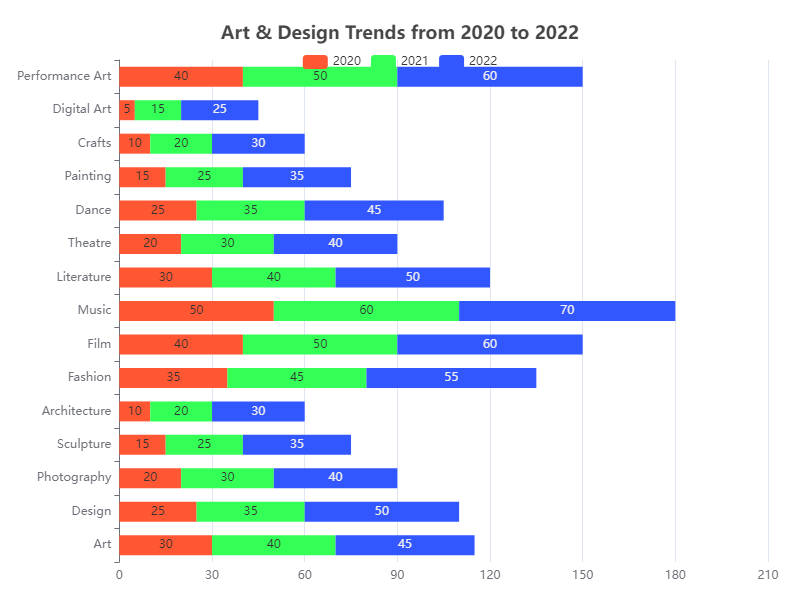

Source data for this figure (header and first rows):
Category, 2020, 2021, 2022
Art, 30, 40, 45
Design, 25, 35, 50
Photography, 20, 30, 40
Sculpture, 15, 25, 35
Architecture, 10, 20, 30
Fashion, 35, 45, 55
Film, 40, 50, 60
Music, 50, 60, 70
Literature, 30, 40, 50
Theatre, 20, 30, 40
Dance, 25, 35, 45
Painting, 15, 25, 35
Crafts, 10, 20, 30
Digital Art, 5, 15, 25
Performance Art, 40, 50, 60
